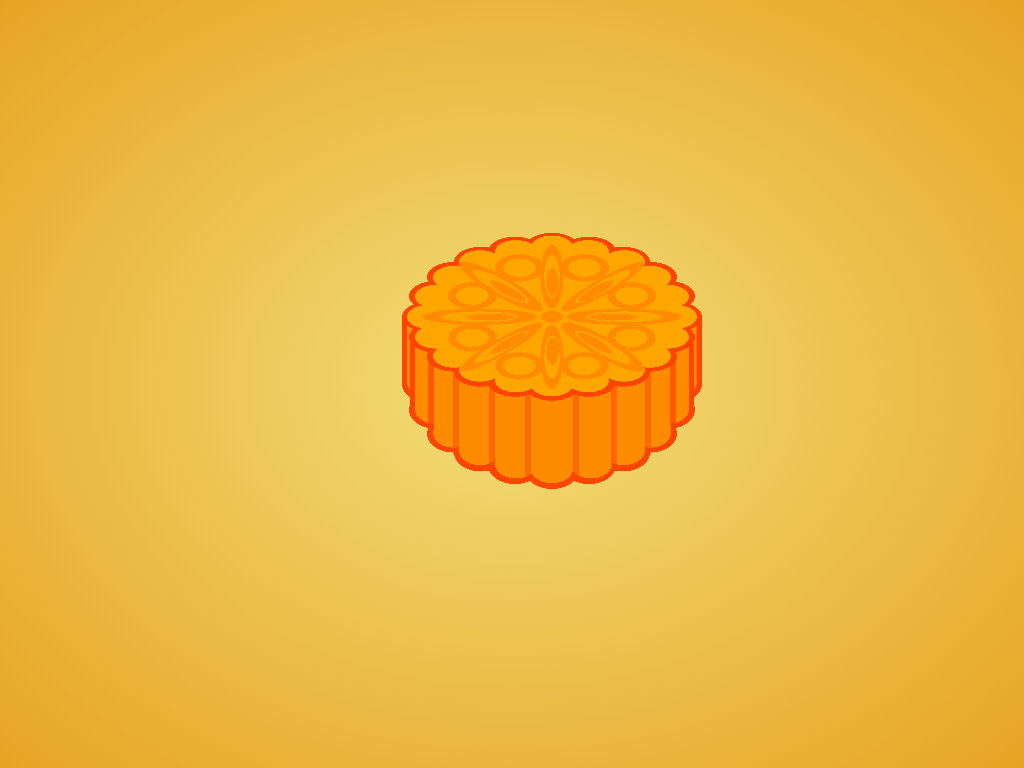

Here is a drawing made with CSS. Write the source that renders it.

<!DOCTYPE html>
<html lang="en">
  <head>
    <meta charset="UTF-8" />
    <meta
      name="viewport"
      content="width=device-width, initial-scale=1.0" />
    <title>MOONCAKE</title>
    <style>
      * {
        margin: 0;
        padding: 0;
      }

      body {
        height: 100vh;
        display: grid;
        place-content: center;
        background: radial-gradient(#f2de7a, #e7a423);
      }

      /* 月饼主体 */
      div {
        --r: #ff4500;
        --y: #ff8c00;
        --y-2: #ffa500;
        --b-5: rgba(255, 69, 0, 0.5);
        --b-7: rgba(255, 69, 0, 0.7);

        --border: radial-gradient(var(--r) 70%, transparent 71%);
        --padding-border: radial-gradient(var(--y-2) 70%, transparent 71%);
        --stamen: radial-gradient(ellipse, var(--y) 55%, transparent 60%);
        --petal: radial-gradient(
          ellipse,
          transparent 45%,
          var(--y) 45%,
          var(--y) 65%,
          transparent 70%
        );
        --circle: radial-gradient(
          circle,
          transparent 45%,
          var(--y) 45%,
          var(--y) 65%,
          transparent 70%
        );

        width: 300px;
        height: 300px;
        margin-left: 80px;
        background: linear-gradient(var(--r), var(--r)) 2.6% 45% / 1.8% 34%,
          linear-gradient(var(--b-7), var(--b-7)) 8.8% 0% / 2% 70%,
          linear-gradient(var(--b-5), var(--b-5)) 17.5% 46% / 2% 70%,
          linear-gradient(var(--b-5), var(--b-5)) 29.5% 62% / 2% 70%,
          linear-gradient(var(--b-5), var(--b-5)) 42% 80% / 2% 70%,
          linear-gradient(var(--b-5), var(--b-5)) 58% 80% / 2% 70%,
          linear-gradient(var(--b-5), var(--b-5)) 71.1% 62% / 2% 70%,
          linear-gradient(var(--b-5), var(--b-5)) 82.5% 46% / 2% 70%,
          linear-gradient(var(--b-7), var(--b-7)) 91.3% 0% / 2% 70%,
          linear-gradient(var(--r), var(--r)) 97.4% 45% / 1.8% 32%,
          radial-gradient(var(--y) 70%, transparent 71%) 98% 49% / 14% 14%,
          radial-gradient(var(--y) 70%, transparent 71%) 95% 64% / 14% 14%,
          radial-gradient(var(--y) 70%, transparent 71%) 88% 77% / 14% 14%,
          radial-gradient(var(--y) 70%, transparent 71%) 78% 87% / 14% 14%,
          radial-gradient(var(--y) 70%, transparent 71%) 65% 94% / 14% 14%,
          radial-gradient(var(--y) 70%, transparent 71%) 50% 97% / 14% 14%,
          radial-gradient(var(--y) 70%, transparent 71%) 36% 94% / 14% 14%,
          radial-gradient(var(--y) 70%, transparent 71%) 22% 87% / 14% 14%,
          radial-gradient(var(--y) 70%, transparent 71%) 12% 77% / 14% 14%,
          radial-gradient(var(--y) 70%, transparent 71%) 5% 64% / 14% 14%,
          radial-gradient(var(--y) 70%, transparent 71%) 2% 49% / 14% 14%,
          linear-gradient(var(--y), var(--y)) 50% 26% / 79% 65%,
          linear-gradient(var(--y), var(--y)) 50% 26% / 91.5% 50%,
          linear-gradient(var(--y), var(--y)) 50% 26% / 96.5% 31%,
          radial-gradient(var(--y) 53%, transparent 53%) 50% 50% / 100% 100%,
          var(--border) 100% 50% / 18% 18%, var(--border) 97% 65% / 18% 18%,
          var(--border) 90% 79% / 18% 18%, var(--border) 79% 90% / 18% 18%,
          var(--border) 65% 97% / 18% 18%, var(--border) 50% 100% / 18% 18%,
          var(--border) 35% 97% / 18% 18%, var(--border) 21% 90% / 18% 18%,
          var(--border) 10% 79% / 18% 18%, var(--border) 3% 65% / 18% 18%,
          var(--border) 0% 50% / 18% 18%,
          linear-gradient(var(--r), var(--r)) 50% 26% / 100% 32%;
        background-repeat: no-repeat;
        transform: scaleY(0.7);

        /* 月饼顶部 */
        &::before {
          content: '';
          width: 100%;
          height: 100%;
          position: absolute;
          left: 0;
          top: -32%;
          background: var(--circle) 37% 15% / 17% 17%, var(--circle) 63% 15% / 17% 17%,
            var(--circle) 82% 35% / 17% 17%, var(--circle) 82% 65% / 17% 17%,
            var(--circle) 63% 85% / 17% 17%, var(--circle) 37% 85% / 17% 17%,
            var(--circle) 18% 65% / 17% 17%, var(--circle) 18% 35% / 17% 17%,
            var(--stamen) 50% 24% / 5% 20%, var(--petal) 50% 10% / 8% 40%,
            var(--stamen) 50% 76% / 5% 20%, var(--petal) 50% 90% / 8% 40%,
            var(--stamen) 76% 50% / 20% 5%, var(--petal) 90% 50% / 40% 10%,
            var(--stamen) 24% 50% / 20% 5%, var(--petal) 10% 50% / 40% 10%,
            radial-gradient(var(--y) 50%, transparent 51%) 50% 50% / 10% 10%,
            var(--padding-border) 50% 2% / 14% 14%, var(--padding-border) 64% 5% / 14% 14%,
            var(--padding-border) 78% 12% / 14% 14%,
            var(--padding-border) 88% 23% / 14% 14%,
            var(--padding-border) 95% 36% / 14% 14%,
            var(--padding-border) 98% 50% / 14% 14%,
            var(--padding-border) 95% 64% / 14% 14%,
            var(--padding-border) 88% 77% / 14% 14%,
            var(--padding-border) 78% 87% / 14% 14%,
            var(--padding-border) 64% 94% / 14% 14%,
            var(--padding-border) 50% 97% / 14% 14%,
            var(--padding-border) 36% 94% / 14% 14%,
            var(--padding-border) 22% 87% / 14% 14%,
            var(--padding-border) 12% 77% / 14% 14%,
            var(--padding-border) 5% 64% / 14% 14%, var(--padding-border) 2% 50% / 14% 14%,
            var(--padding-border) 5% 36% / 14% 14%,
            var(--padding-border) 12% 23% / 14% 14%,
            var(--padding-border) 22% 12% / 14% 14%,
            var(--padding-border) 36% 5% / 14% 14%,
            radial-gradient(var(--y-2) 53%, transparent 53%) 50% 50% / 100% 100%,
            var(--border) 50% 0% / 18% 18%, var(--border) 65% 3% / 18% 18%,
            var(--border) 79% 10% / 18% 18%, var(--border) 90% 21% / 18% 18%,
            var(--border) 97% 35% / 18% 18%, var(--border) 100% 50% / 18% 18%,
            var(--border) 97% 65% / 18% 18%, var(--border) 90% 79% / 18% 18%,
            var(--border) 79% 90% / 18% 18%, var(--border) 65% 97% / 18% 18%,
            var(--border) 50% 100% / 18% 18%, var(--border) 35% 97% / 18% 18%,
            var(--border) 21% 90% / 18% 18%, var(--border) 10% 79% / 18% 18%,
            var(--border) 3% 65% / 18% 18%, var(--border) 0% 50% / 18% 18%,
            var(--border) 3% 35% / 18% 18%, var(--border) 10% 21% / 18% 18%,
            var(--border) 21% 10% / 18% 18%, var(--border) 35% 3% / 18% 18%,
            radial-gradient(var(--r) 50%, transparent 51%) 50% 50% / 100% 100%;
          background-repeat: no-repeat;
          transform: scaleY(0.8);
        }

        /* 交叉花纹 */
        &::after {
          content: '';
          width: 100%;
          height: 100%;
          position: absolute;
          left: 0;
          top: -32%;
          background: var(--stamen) 50% 24% / 5% 20%, var(--petal) 50% 10% / 8% 40%,
            var(--stamen) 50% 76% / 5% 20%, var(--petal) 50% 90% / 8% 40%,
            var(--stamen) 76% 50% / 20% 5%, var(--petal) 90% 50% / 40% 10%,
            var(--stamen) 24% 50% / 20% 5%, var(--petal) 10% 50% / 40% 10%;
          background-repeat: no-repeat;
          transform: scaleY(0.85) rotate(45deg);
        }
      }
    </style>
  </head>

  <body>
    <div></div>
  </body>
</html>
